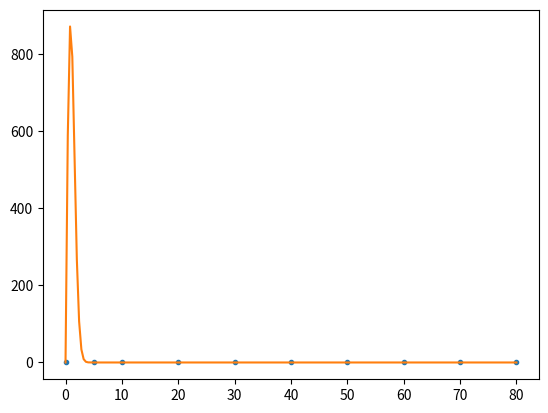

Here is the Python script that generated this plot:
import numpy as np
from scipy.optimize import curve_fit
import matplotlib.pyplot as plt

S_list=[0,5,10,20,30,40,50,60,70,80]
O3_list=[0.,
0.00154807,
0.00322289,
0.00345318,
0.00265509,
0.00196448,
0.00147477,
0.00113119,
0.0008873,
0.00071022]

def fitfunc(x,A,B):
    return A*x*np.exp(-B*x**2)

popt, pcov=curve_fit(fitfunc,S_list,O3_list)
print(popt)

S_fit=np.linspace(0,80,200)

plt.plot(S_list,O3_list, '.')
plt.plot(S_fit,fitfunc(S_fit,popt[0],popt[1]))
plt.show()